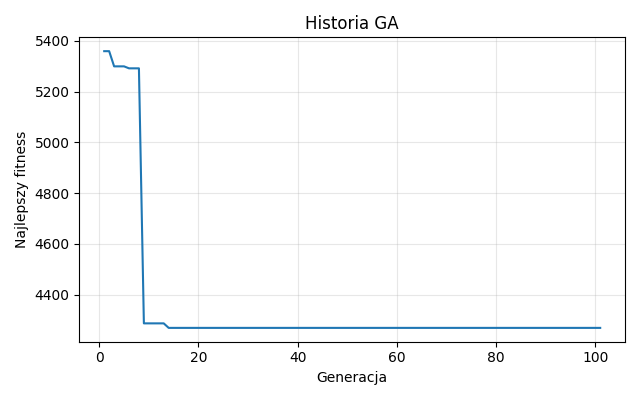

Source data for this figure (header and first rows):
generation, best_fitness
1, 5359
2, 5359
3, 5299
4, 5299
5, 5299
6, 5291
7, 5291
8, 5291
9, 4287
10, 4287
11, 4287
12, 4287
13, 4287
14, 4270
15, 4270
16, 4270
17, 4270
18, 4270
19, 4270
20, 4270
21, 4270
22, 4270
23, 4270
24, 4270
25, 4270
26, 4270
27, 4270
28, 4270
29, 4270
30, 4270
31, 4270
32, 4270
33, 4270
34, 4270
35, 4270
36, 4270
37, 4270
38, 4270
39, 4270
40, 4270
41, 4270
42, 4270
43, 4270
44, 4270
45, 4270
46, 4270
47, 4270
48, 4270
49, 4270
50, 4270
51, 4270
52, 4270
53, 4270
54, 4270
55, 4270
56, 4270
57, 4270
58, 4270
59, 4270
60, 4270
... 41 more rows
